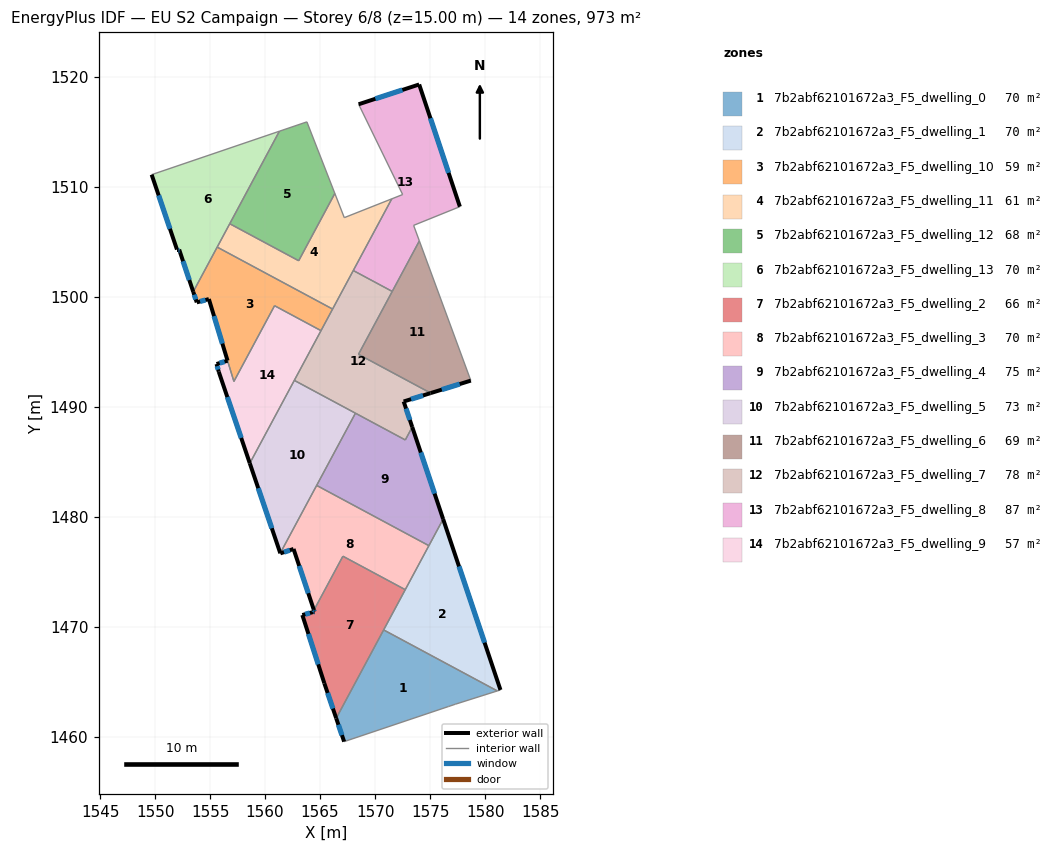
=== STOREY PLAN SPEC (per zone: floor XY polygon, exterior-wall plan segments, windows/doors) ===
zone 1: 7b2abf62101672a3_F5_dwelling_0  (69.5 m²)
  floor: (1581.11, 1464.16) (1577.29, 1462.95) (1576.69, 1462.75) (1567.18, 1459.55) (1566.46, 1461.67) (1570.78, 1469.71)
  exterior wall: (1566.46, 1461.67) – (1567.18, 1459.55)  [2.2 m]
    window: (1566.66, 1461.08) – (1566.98, 1460.14)  [1.3 m²]
  interior walls: 5
zone 2: 7b2abf62101672a3_F5_dwelling_1  (69.5 m²)
  floor: (1576.18, 1479.78) (1581.40, 1464.25) (1581.11, 1464.16) (1570.78, 1469.71)
  exterior wall: (1581.40, 1464.25) – (1576.18, 1479.78)  [16.4 m]
    window: (1579.95, 1468.55) – (1577.63, 1475.48)  [9.8 m²]
  interior walls: 5
zone 3: 7b2abf62101672a3_F5_dwelling_10  (58.8 m²)
  floor: (1566.13, 1498.87) (1565.08, 1496.91) (1560.86, 1499.18) (1557.16, 1492.29) (1556.58, 1494.18) (1554.89, 1499.78) (1553.79, 1499.48) (1553.46, 1500.45) (1555.64, 1504.50)
  exterior wall: (1554.89, 1499.78) – (1556.58, 1494.18)  [5.9 m]
    window: (1555.36, 1498.23) – (1556.11, 1495.73)  [3.5 m²]
  exterior wall: (1553.79, 1499.48) – (1554.89, 1499.78)  [1.1 m]
    window: (1554.09, 1499.57) – (1554.58, 1499.70)  [0.7 m²]
  exterior wall: (1553.46, 1500.45) – (1553.79, 1499.48)  [1.0 m]
    window: (1553.55, 1500.18) – (1553.70, 1499.75)  [0.6 m²]
  interior walls: 6
zone 4: 7b2abf62101672a3_F5_dwelling_11  (61.4 m²)
  floor: (1571.51, 1508.89) (1566.13, 1498.87) (1555.64, 1504.50) (1556.79, 1506.63) (1563.05, 1503.27) (1566.34, 1509.38) (1567.20, 1507.18)
  interior walls: 8
zone 5: 7b2abf62101672a3_F5_dwelling_12  (67.9 m²)
  floor: (1563.80, 1515.89) (1566.34, 1509.38) (1563.05, 1503.27) (1556.79, 1506.63) (1561.30, 1515.04)
  interior walls: 5
zone 6: 7b2abf62101672a3_F5_dwelling_13  (69.5 m²)
  floor: (1561.30, 1515.04) (1553.46, 1500.45) (1552.19, 1504.29) (1551.99, 1504.29) (1549.69, 1511.09)
  exterior wall: (1552.19, 1504.29) – (1553.46, 1500.45)  [4.0 m]
    window: (1552.54, 1503.22) – (1553.11, 1501.51)  [2.4 m²]
  exterior wall: (1551.99, 1504.29) – (1552.19, 1504.29)  [0.2 m]
    window: (1552.04, 1504.29) – (1552.13, 1504.29)  [0.1 m²]
  exterior wall: (1549.69, 1511.09) – (1551.99, 1504.29)  [7.2 m]
    window: (1550.32, 1509.21) – (1551.35, 1506.17)  [4.3 m²]
  interior walls: 4
zone 7: 7b2abf62101672a3_F5_dwelling_2  (66.3 m²)
  floor: (1572.74, 1473.36) (1566.46, 1461.67) (1565.38, 1464.85) (1563.38, 1471.06) (1564.34, 1471.32) (1564.48, 1471.36) (1564.44, 1471.50) (1567.07, 1476.41)
  exterior wall: (1564.48, 1471.36) – (1564.34, 1471.32)  [0.1 m]
    window: (1564.45, 1471.35) – (1564.38, 1471.33)  [0.1 m²]
  exterior wall: (1564.44, 1471.50) – (1564.48, 1471.36)  [0.1 m]
    window: (1564.45, 1471.46) – (1564.47, 1471.40)  [0.1 m²]
  exterior wall: (1565.38, 1464.85) – (1566.46, 1461.67)  [3.4 m]
    window: (1565.68, 1463.97) – (1566.16, 1462.55)  [2.0 m²]
  exterior wall: (1563.38, 1471.06) – (1565.38, 1464.85)  [6.5 m]
    window: (1563.94, 1469.34) – (1564.83, 1466.57)  [3.9 m²]
  exterior wall: (1564.34, 1471.32) – (1563.38, 1471.06)  [1.0 m]
    window: (1564.08, 1471.25) – (1563.65, 1471.13)  [0.6 m²]
  interior walls: 4
zone 8: 7b2abf62101672a3_F5_dwelling_3  (69.5 m²)
  floor: (1574.89, 1477.36) (1572.74, 1473.36) (1567.07, 1476.41) (1564.44, 1471.50) (1562.58, 1477.06) (1561.38, 1476.66) (1561.38, 1476.68) (1564.69, 1482.84)
  exterior wall: (1562.58, 1477.06) – (1564.44, 1471.50)  [5.9 m]
    window: (1563.10, 1475.52) – (1563.92, 1473.04)  [3.5 m²]
  exterior wall: (1561.38, 1476.66) – (1562.58, 1477.06)  [1.3 m]
    window: (1561.72, 1476.77) – (1562.25, 1476.95)  [0.8 m²]
  exterior wall: (1561.38, 1476.68) – (1561.38, 1476.66)  [0.0 m]
  interior walls: 5
zone 9: 7b2abf62101672a3_F5_dwelling_4  (75.4 m²)
  floor: (1573.38, 1488.15) (1576.18, 1479.78) (1574.89, 1477.36) (1564.69, 1482.84) (1568.21, 1489.41) (1572.74, 1486.97)
  exterior wall: (1576.18, 1479.78) – (1573.38, 1488.15)  [8.8 m]
    window: (1575.41, 1482.10) – (1574.15, 1485.83)  [5.3 m²]
  interior walls: 5
zone 10: 7b2abf62101672a3_F5_dwelling_5  (72.5 m²)
  floor: (1568.21, 1489.41) (1561.38, 1476.68) (1558.61, 1484.85) (1562.65, 1492.39)
  exterior wall: (1558.61, 1484.85) – (1561.38, 1476.68)  [8.6 m]
    window: (1559.37, 1482.59) – (1560.61, 1478.94)  [5.2 m²]
  interior walls: 4
zone 11: 7b2abf62101672a3_F5_dwelling_6  (69.4 m²)
  floor: (1574.02, 1505.07) (1578.70, 1492.37) (1575.05, 1491.24) (1568.49, 1494.76)
  exterior wall: (1575.05, 1491.24) – (1578.70, 1492.37)  [3.8 m]
    window: (1576.06, 1491.55) – (1577.69, 1492.06)  [2.3 m²]
  interior walls: 4
zone 12: 7b2abf62101672a3_F5_dwelling_7  (78.5 m²)
  floor: (1571.56, 1500.48) (1568.49, 1494.76) (1575.05, 1491.24) (1575.03, 1491.23) (1572.60, 1490.47) (1573.38, 1488.15) (1572.74, 1486.97) (1562.65, 1492.39) (1568.02, 1502.38)
  exterior wall: (1572.60, 1490.47) – (1575.03, 1491.23)  [2.5 m]
    window: (1573.27, 1490.68) – (1574.35, 1491.02)  [1.5 m²]
  exterior wall: (1573.38, 1488.15) – (1572.60, 1490.47)  [2.4 m]
    window: (1573.16, 1488.79) – (1572.81, 1489.83)  [1.5 m²]
  exterior wall: (1575.03, 1491.23) – (1575.05, 1491.24)  [0.0 m]
  interior walls: 9
zone 13: 7b2abf62101672a3_F5_dwelling_8  (87.5 m²)
  floor: (1574.01, 1519.29) (1577.70, 1508.18) (1573.50, 1506.48) (1574.02, 1505.07) (1571.56, 1500.48) (1568.02, 1502.38) (1571.51, 1508.89) (1572.50, 1509.28) (1568.50, 1517.49)
  exterior wall: (1574.01, 1519.29) – (1568.50, 1517.49)  [5.8 m]
    window: (1572.48, 1518.79) – (1570.02, 1517.99)  [3.5 m²]
  exterior wall: (1577.70, 1508.18) – (1574.01, 1519.29)  [11.7 m]
    window: (1576.68, 1511.26) – (1575.03, 1516.22)  [7.0 m²]
  interior walls: 7
zone 14: 7b2abf62101672a3_F5_dwelling_9  (57.4 m²)
  floor: (1565.08, 1496.91) (1558.61, 1484.85) (1555.79, 1493.18) (1555.58, 1493.88) (1556.59, 1494.18) (1557.16, 1492.29) (1560.86, 1499.18)
  exterior wall: (1555.58, 1493.88) – (1555.79, 1493.18)  [0.7 m]
    window: (1555.64, 1493.68) – (1555.73, 1493.37)  [0.4 m²]
  exterior wall: (1556.59, 1494.18) – (1555.58, 1493.88)  [1.0 m]
    window: (1556.31, 1494.09) – (1555.86, 1493.96)  [0.6 m²]
  exterior wall: (1555.79, 1493.18) – (1558.61, 1484.85)  [8.8 m]
    window: (1556.57, 1490.87) – (1557.83, 1487.16)  [5.3 m²]
  interior walls: 5

=== DERIVED (storey summary) ===
Building: EU S2 Campaign
Storey: 6 of 8  (floor level z = 15.00 m)
Storey gross floor area: 973.1 m²
Zones on this storey: 14
  - 7b2abf62101672a3_F5_dwelling_0: floor 69.5 m²; exterior wall 2.2 m (6.7 m²); 1 window(s) 1.3 m²; WWR 19.9%
  - 7b2abf62101672a3_F5_dwelling_1: floor 69.5 m²; exterior wall 16.4 m (49.1 m²); 1 window(s) 9.8 m²; WWR 19.9%
  - 7b2abf62101672a3_F5_dwelling_10: floor 58.8 m²; exterior wall 8.0 m (24.0 m²); 3 window(s) 4.8 m²; WWR 19.9%
  - 7b2abf62101672a3_F5_dwelling_11: floor 61.4 m²
  - 7b2abf62101672a3_F5_dwelling_12: floor 67.9 m²
  - 7b2abf62101672a3_F5_dwelling_13: floor 69.5 m²; exterior wall 11.4 m (34.3 m²); 3 window(s) 6.8 m²; WWR 19.9%
  - 7b2abf62101672a3_F5_dwelling_2: floor 66.3 m²; exterior wall 11.2 m (33.5 m²); 5 window(s) 6.7 m²; WWR 19.9%
  - 7b2abf62101672a3_F5_dwelling_3: floor 69.5 m²; exterior wall 7.1 m (21.4 m²); 2 window(s) 4.3 m²; WWR 19.9%
  - 7b2abf62101672a3_F5_dwelling_4: floor 75.4 m²; exterior wall 8.8 m (26.5 m²); 1 window(s) 5.3 m²; WWR 19.9%
  - 7b2abf62101672a3_F5_dwelling_5: floor 72.5 m²; exterior wall 8.6 m (25.9 m²); 1 window(s) 5.2 m²; WWR 19.9%
  - 7b2abf62101672a3_F5_dwelling_6: floor 69.4 m²; exterior wall 3.8 m (11.5 m²); 1 window(s) 2.3 m²; WWR 19.9%
  - 7b2abf62101672a3_F5_dwelling_7: floor 78.5 m²; exterior wall 5.0 m (15.1 m²); 2 window(s) 3.0 m²; WWR 19.8%
  - 7b2abf62101672a3_F5_dwelling_8: floor 87.5 m²; exterior wall 17.5 m (52.5 m²); 2 window(s) 10.5 m²; WWR 19.9%
  - 7b2abf62101672a3_F5_dwelling_9: floor 57.4 m²; exterior wall 10.6 m (31.7 m²); 3 window(s) 6.3 m²; WWR 19.9%
Zone adjacency (shared interzone walls):
  - 7b2abf62101672a3_F5_dwelling_0 ↔ 7b2abf62101672a3_F5_dwelling_1
  - 7b2abf62101672a3_F5_dwelling_0 ↔ 7b2abf62101672a3_F5_dwelling_2
  - 7b2abf62101672a3_F5_dwelling_1 ↔ 7b2abf62101672a3_F5_dwelling_2
  - 7b2abf62101672a3_F5_dwelling_1 ↔ 7b2abf62101672a3_F5_dwelling_3
  - 7b2abf62101672a3_F5_dwelling_1 ↔ 7b2abf62101672a3_F5_dwelling_4
  - 7b2abf62101672a3_F5_dwelling_10 ↔ 7b2abf62101672a3_F5_dwelling_11
  - 7b2abf62101672a3_F5_dwelling_10 ↔ 7b2abf62101672a3_F5_dwelling_13
  - 7b2abf62101672a3_F5_dwelling_10 ↔ 7b2abf62101672a3_F5_dwelling_7
  - 7b2abf62101672a3_F5_dwelling_10 ↔ 7b2abf62101672a3_F5_dwelling_9
  - 7b2abf62101672a3_F5_dwelling_11 ↔ 7b2abf62101672a3_F5_dwelling_12
  - 7b2abf62101672a3_F5_dwelling_11 ↔ 7b2abf62101672a3_F5_dwelling_13
  - 7b2abf62101672a3_F5_dwelling_11 ↔ 7b2abf62101672a3_F5_dwelling_7
  - 7b2abf62101672a3_F5_dwelling_11 ↔ 7b2abf62101672a3_F5_dwelling_8
  - 7b2abf62101672a3_F5_dwelling_12 ↔ 7b2abf62101672a3_F5_dwelling_13
  - 7b2abf62101672a3_F5_dwelling_2 ↔ 7b2abf62101672a3_F5_dwelling_3
  - 7b2abf62101672a3_F5_dwelling_3 ↔ 7b2abf62101672a3_F5_dwelling_4
  - 7b2abf62101672a3_F5_dwelling_3 ↔ 7b2abf62101672a3_F5_dwelling_5
  - 7b2abf62101672a3_F5_dwelling_4 ↔ 7b2abf62101672a3_F5_dwelling_5
  - 7b2abf62101672a3_F5_dwelling_4 ↔ 7b2abf62101672a3_F5_dwelling_7
  - 7b2abf62101672a3_F5_dwelling_5 ↔ 7b2abf62101672a3_F5_dwelling_7
  - 7b2abf62101672a3_F5_dwelling_5 ↔ 7b2abf62101672a3_F5_dwelling_9
  - 7b2abf62101672a3_F5_dwelling_6 ↔ 7b2abf62101672a3_F5_dwelling_7
  - 7b2abf62101672a3_F5_dwelling_6 ↔ 7b2abf62101672a3_F5_dwelling_8
  - 7b2abf62101672a3_F5_dwelling_7 ↔ 7b2abf62101672a3_F5_dwelling_8
  - 7b2abf62101672a3_F5_dwelling_7 ↔ 7b2abf62101672a3_F5_dwelling_9